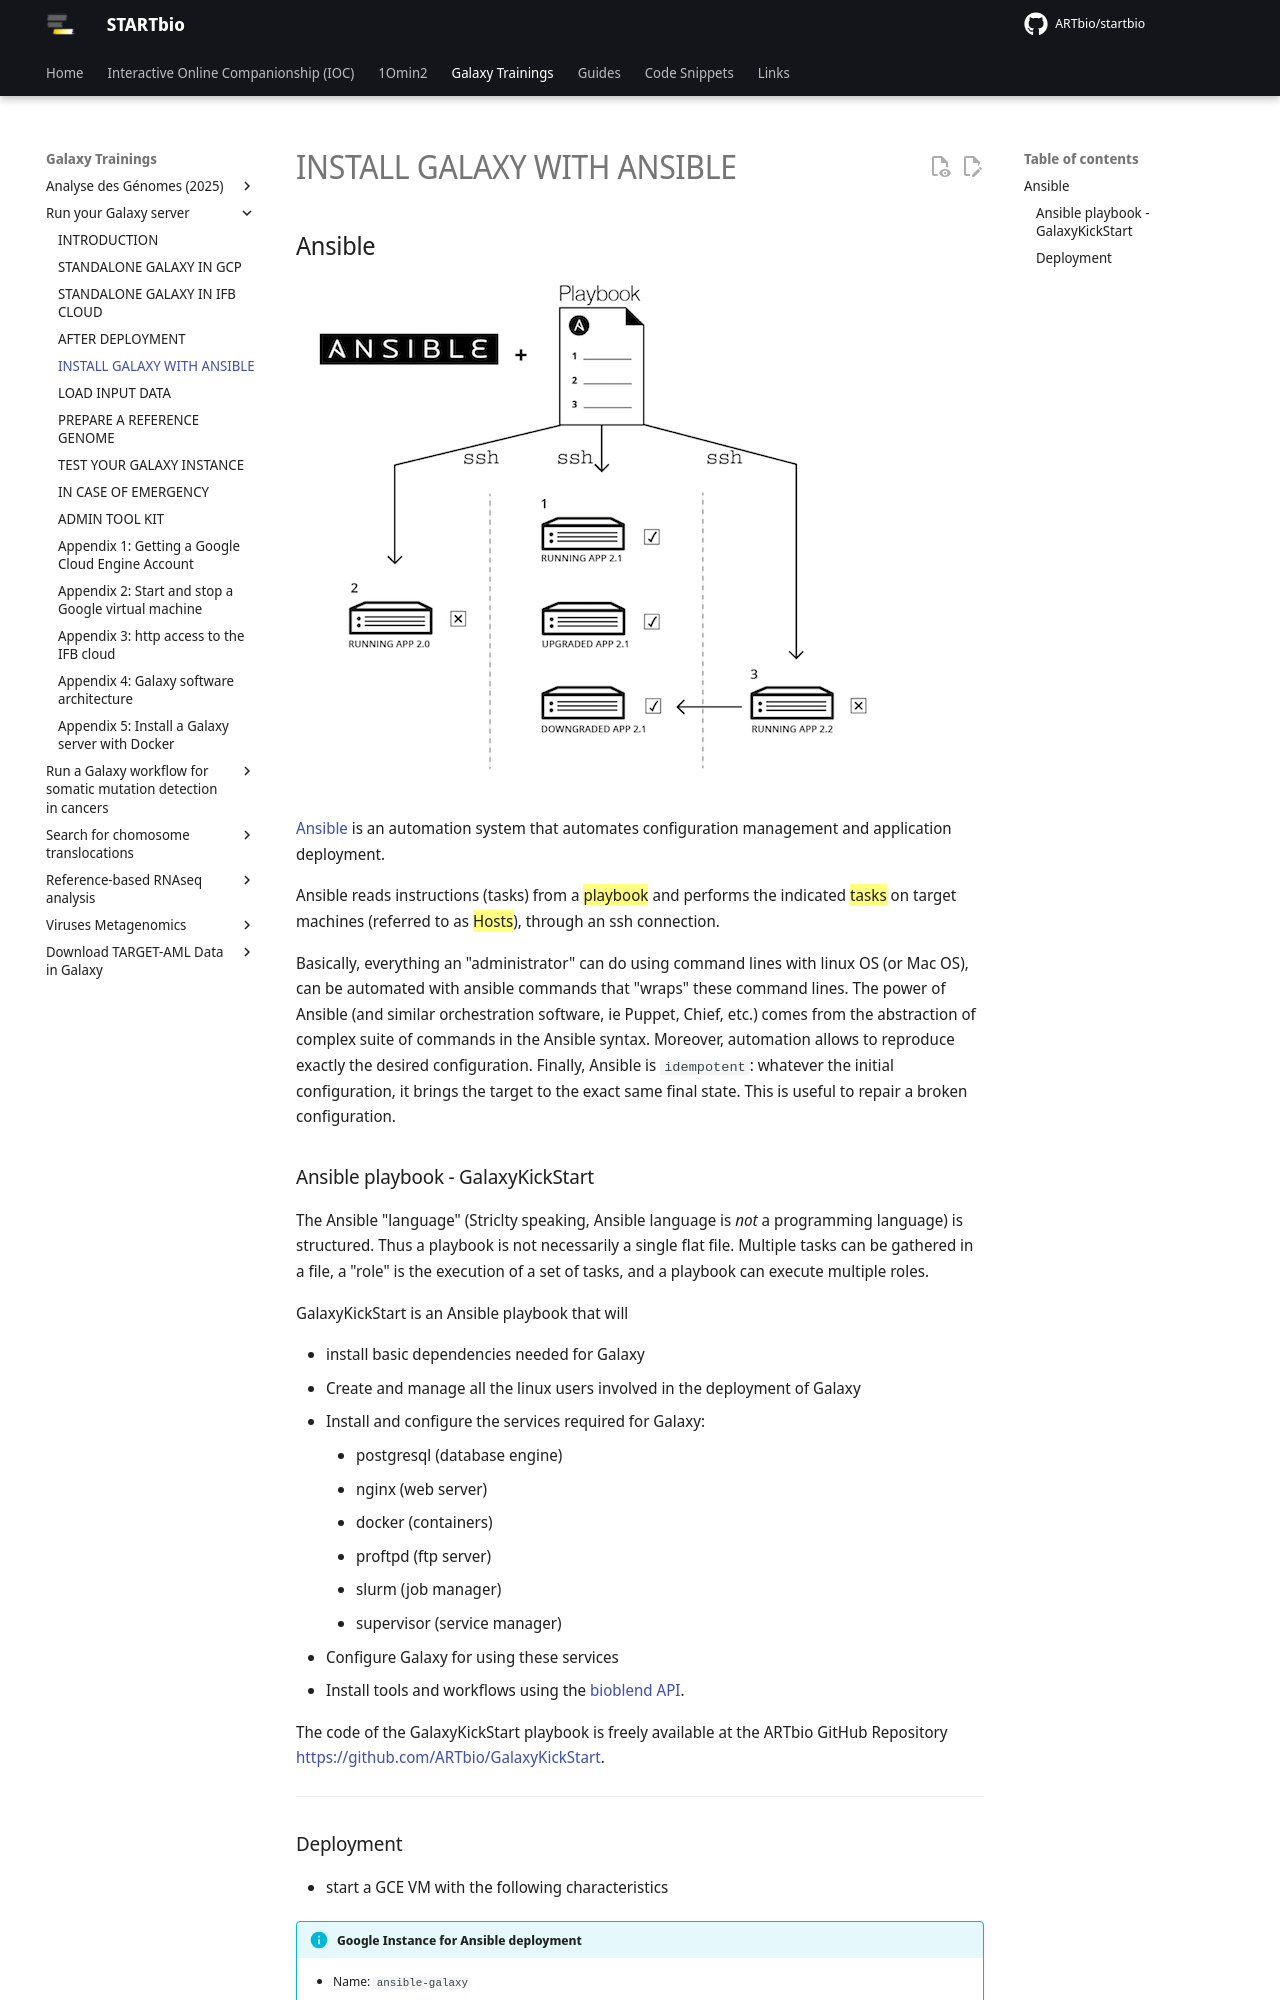

repository: ARTbio/startbio · page: Run-Galaxy/GalaxyKickStart/index.html · generator: mkdocs

## Ansible

![Ansible](images/ansible.png)

[Ansible](https://docs.ansible.com/ansible/latest/) is an automation system that automates
configuration management and application deployment.

Ansible reads instructions (tasks) from a ==playbook== and performs the indicated ==tasks== on
target machines (referred to as ==Hosts==), through an ssh connection.

Basically, everything an "administrator" can do using command lines with linux OS (or Mac OS),
can be automated with ansible commands that "wraps" these command lines.
The power of Ansible (and similar orchestration software, ie Puppet, Chief, etc.) comes
from the abstraction of complex suite of commands in the Ansible syntax.
Moreover, automation allows to reproduce exactly the desired configuration.
Finally, Ansible is `idempotent`: whatever the initial configuration, it brings the target
to the exact same final state. This is useful to repair a broken configuration.

### Ansible playbook - GalaxyKickStart

The Ansible "language" (Striclty speaking, Ansible language is *not* a programming language)
is structured. Thus a playbook is not necessarily a single flat file. Multiple tasks can be gathered in a file, a "role" is the execution of a set of tasks, and a playbook can execute multiple roles.
 
GalaxyKickStart is an Ansible playbook that will

- install basic dependencies needed for Galaxy
- Create and manage all the linux users involved in the deployment of Galaxy
- Install and configure the services required for Galaxy:
    - postgresql (database engine)
    - nginx (web server)
    - docker (containers)
    - proftpd (ftp server)
    - slurm (job manager)
    - supervisor (service manager)
- Configure Galaxy for using these services
- Install tools and workflows using the [bioblend API](https://github.com/galaxyproject/bioblend).

The code of the GalaxyKickStart playbook is freely available at the ARTbio GitHub
Repository [https://github.com/ARTbio/GalaxyKickStart](https://github.com/ARTbio/GalaxyKickStart).

----
